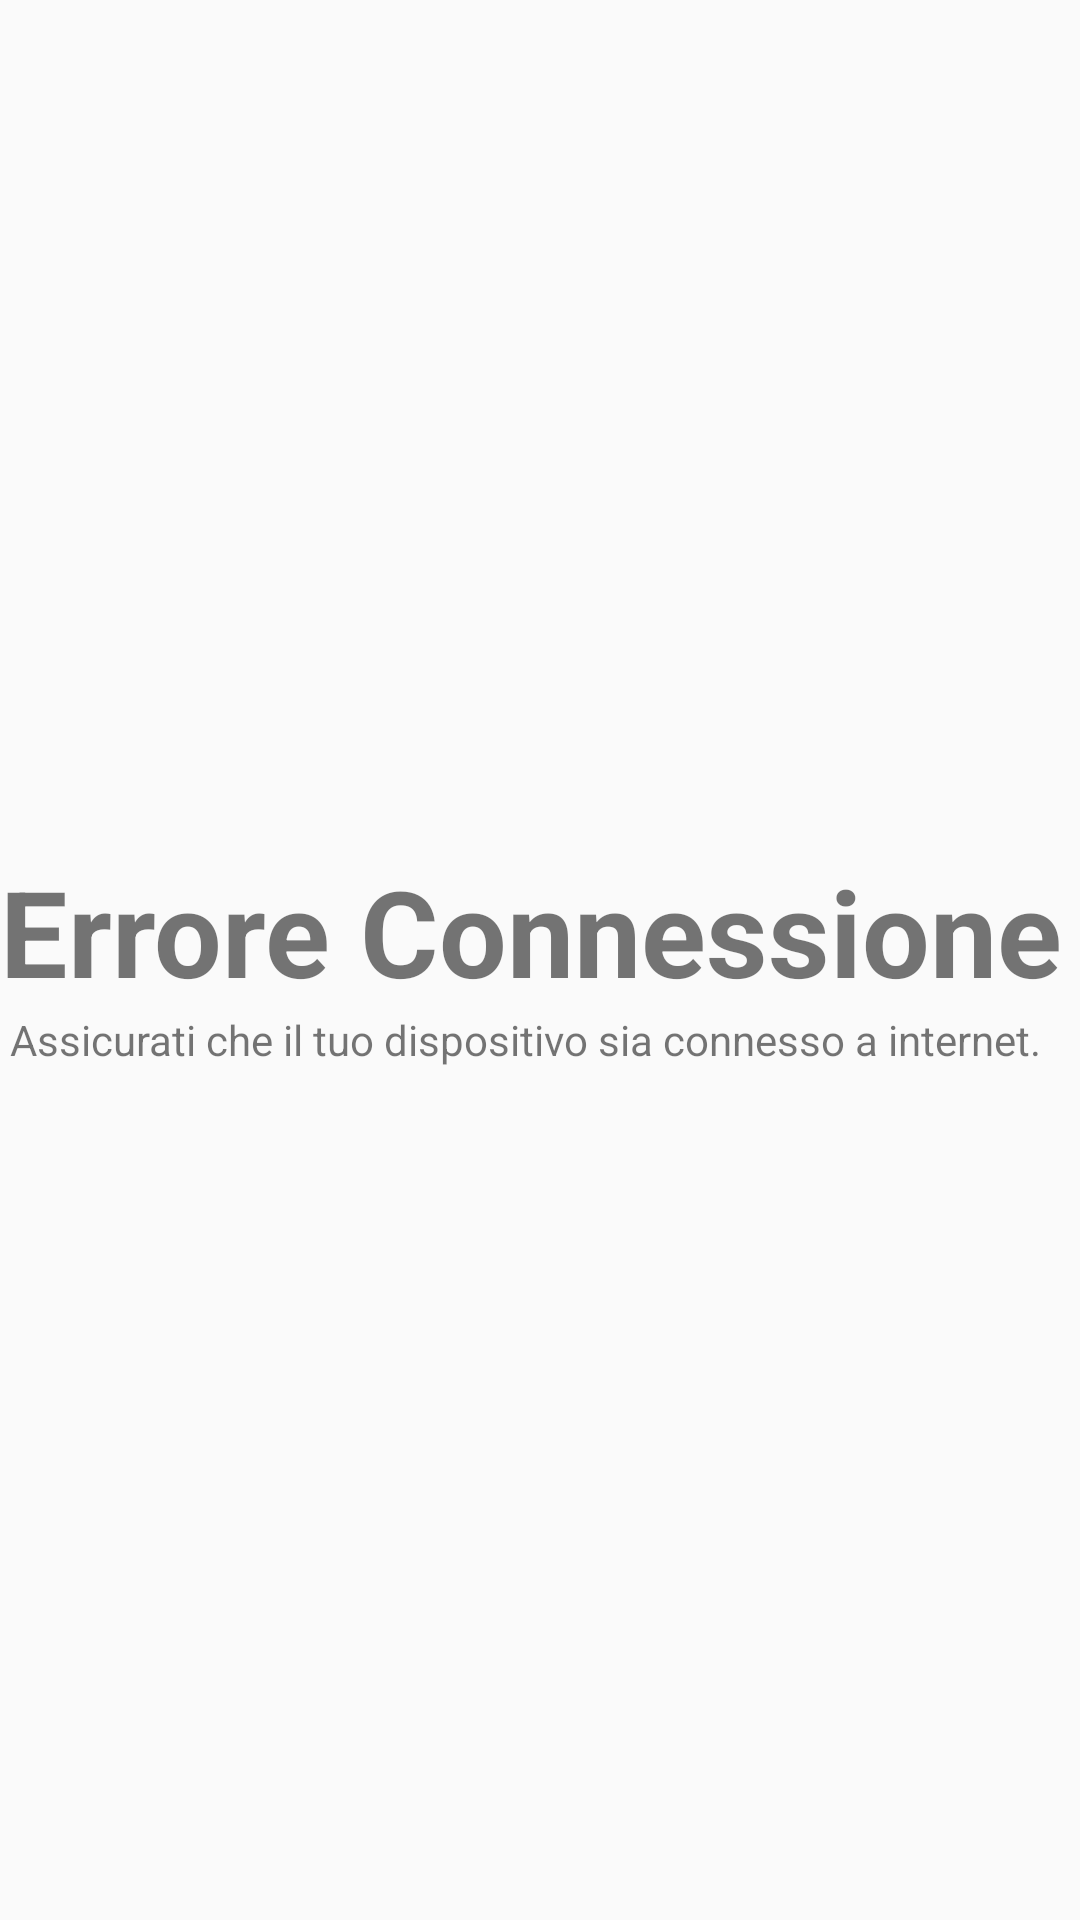

Reconstruct the res/layout file that produces this screen, plus the resources it refers to.
<!-- AndroidManifest.xml: application theme AppTheme -->
<!-- res/layout/activity_errorconnection.xml -->
<?xml version="1.0" encoding="utf-8"?>
<LinearLayout
    xmlns:android="http://schemas.android.com/apk/res/android"
    android:layout_height="match_parent"
    android:layout_width="match_parent"
    android:orientation="vertical"
    android:gravity="center"
    android:layout_marginLeft="5dp">

    <TextView
        android:layout_width="match_parent"
        android:layout_height="wrap_content"
        android:text="Errore Connessione"
        android:textStyle="bold"
        android:textSize="40sp"/>

    <TextView
        android:layout_width="match_parent"
        android:layout_height="wrap_content"
        android:text=" Assicurati che il tuo dispositivo sia connesso a internet."/>

</LinearLayout>
<!-- resources referenced by this layout -->
<resources>
  <style name="AppTheme" parent="Theme.AppCompat.Light.NoActionBar">
          
          <item name="colorPrimary">@color/colorPrimary</item>
          <item name="colorPrimaryDark">@color/colorPrimaryDark</item>
          <item name="colorAccent">@color/colorAccent</item>
          <item name="android:textColorSecondary">@android:color/white</item>
  
      </style>
  <color name="colorPrimary">#78909C</color>
  <color name="colorPrimaryDark">#4b636e</color>
  <color name="colorAccent">#d50000</color>
</resources>
